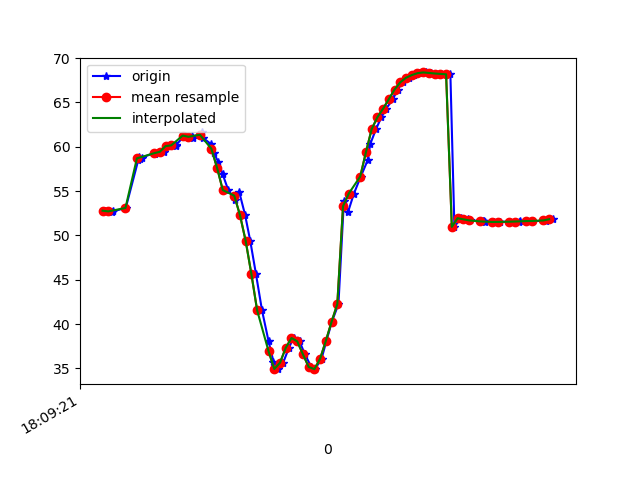

Data behind this chart, as committed beside it:
1617818961750, 514605316076123, 52.79635, 23.851784, -17.536661
1617818961774, 514605335306893, 52.69, 23.67, -18.17
1617818961778, 514605354537663, 52.74, 23.53, -17.78
1617818961821, 514605373768433, 53.1, 24.09, -18.96
1617818961865, 514605392999203, 58.53, 23.77, -18.24
1617818961869, 514605412229973, 58.83, 23.93, -18.76
1617818961872, 514605431460743, 58.65, 23.54, -19.37
1617818961877, 514605450691513, 58.77, 23.35, -19.09
1617818961920, 514605469922283, 59.31, 23.77, -20.14
1617818961923, 514605489153053, 59.24, 23.45, -20.72
1617818961954, 514605508383823, 59.44, 23.29, -20.44
1617818961970, 514605527614593, 60.07, 23.88, -21.59
1617818961995, 514605546845363, 60.08, 23.81, -22.56
1617818961998, 514605566076133, 60.25, 23.86, -22.71
1617818962027, 514605585306903, 61.27, 25.08, -23.97
1617818962051, 514605604537673, 61.23, 25.26, -25.34
1617818962055, 514605623768443, 61.03, 25.3, -25.56
1617818962088, 514605642999213, 61.71, 26.72, -26.25
1617818962091, 514605662229983, 61, 27.37, -27.63
1617818962120, 514605681460753, 60.28, 28.76, -28.36
1617818962129, 514605700691523, 59.3, 30.57, -27.49
1617818962144, 514605719922293, 58.3, 33.01, -25.68
1617818962159, 514605739153063, 56.96, 35.58, -22.39
1617818962179, 514605758383833, 55.12, 37.79, -17.12
1617818962201, 514605777614603, 54.03, 35.08, -7.556
1617818962217, 514605796845373, 54.96, 39, -2.372
1617818962238, 514605816076143, 52.31, 39.06, 5.654
1617818962256, 514605835306913, 49.38, 39.9, 14.43
1617818962276, 514605854537683, 45.63, 41.19, 23.95
1617818962297, 514605873768453, 41.56, 41.3, 33.25
1617818962320, 514605892999223, 38.06, 40.06, 41.21
1617818962337, 514605912229993, 35.79, 38.53, 47.33
1617818962352, 514605931460763, 34.94, 37.33, 51.37
1617818962371, 514605950691533, 35.66, 35.88, 53.03
1617818962391, 514605969922303, 37.34, 34.37, 52.96
1617818962407, 514605989153073, 38.44, 33.45, 52.26
1617818962428, 514606008383843, 38.06, 33.39, 51.48
1617818962447, 514606027614613, 36.6, 34.2, 50.55
1617818962469, 514606046845383, 35.18, 35.38, 48.99
1617818962482, 514606066076153, 34.92, 36.34, 46.31
1617818962505, 514606085306923, 36.1, 36.57, 42.46
1617818962522, 514606104537693, 38.12, 36.01, 37.84
1617818962541, 514606123768463, 40.27, 35.13, 32.89
1617818962564, 514606142999233, 42.26, 34.24, 27.73
1617818962583, 514606162230003, 53.9, 37.75, 22.56
1617818962598, 514606181460773, 52.7, 32.47, 16.9
1617818962618, 514606200691543, 54.73, 31.17, 11.78
1617818962642, 514606219922313, 56.64, 29.98, 7.067
1617818962666, 514606239153083, 58.48, 29.08, 2.827
1617818962675, 514606258383853, 60.3, 28.37, -0.9754
1617818962695, 514606277614623, 61.99, 27.7, -4.358
1617818962714, 514606296845393, 63.34, 26.77, -7.228
1617818962731, 514606316076163, 64.3, 25.72, -9.76
1617818962754, 514606335306933, 65.37, 25.31, -12.06
1617818962771, 514606354537703, 66.46, 25.32, -14.11
1617818962789, 514606373768473, 67.28, 25.24, -15.75
1617818962809, 514606392999243, 67.79, 25.03, -16.74
1617818962829, 514606412230013, 68.09, 24.79, -17.2
1617818962847, 514606431460783, 68.3, 24.63, -17.41
1617818962869, 514606450691553, 68.39, 24.52, -17.39
1617818962887, 514606469922323, 68.33, 24.44, -17.17
... 22 more rows
